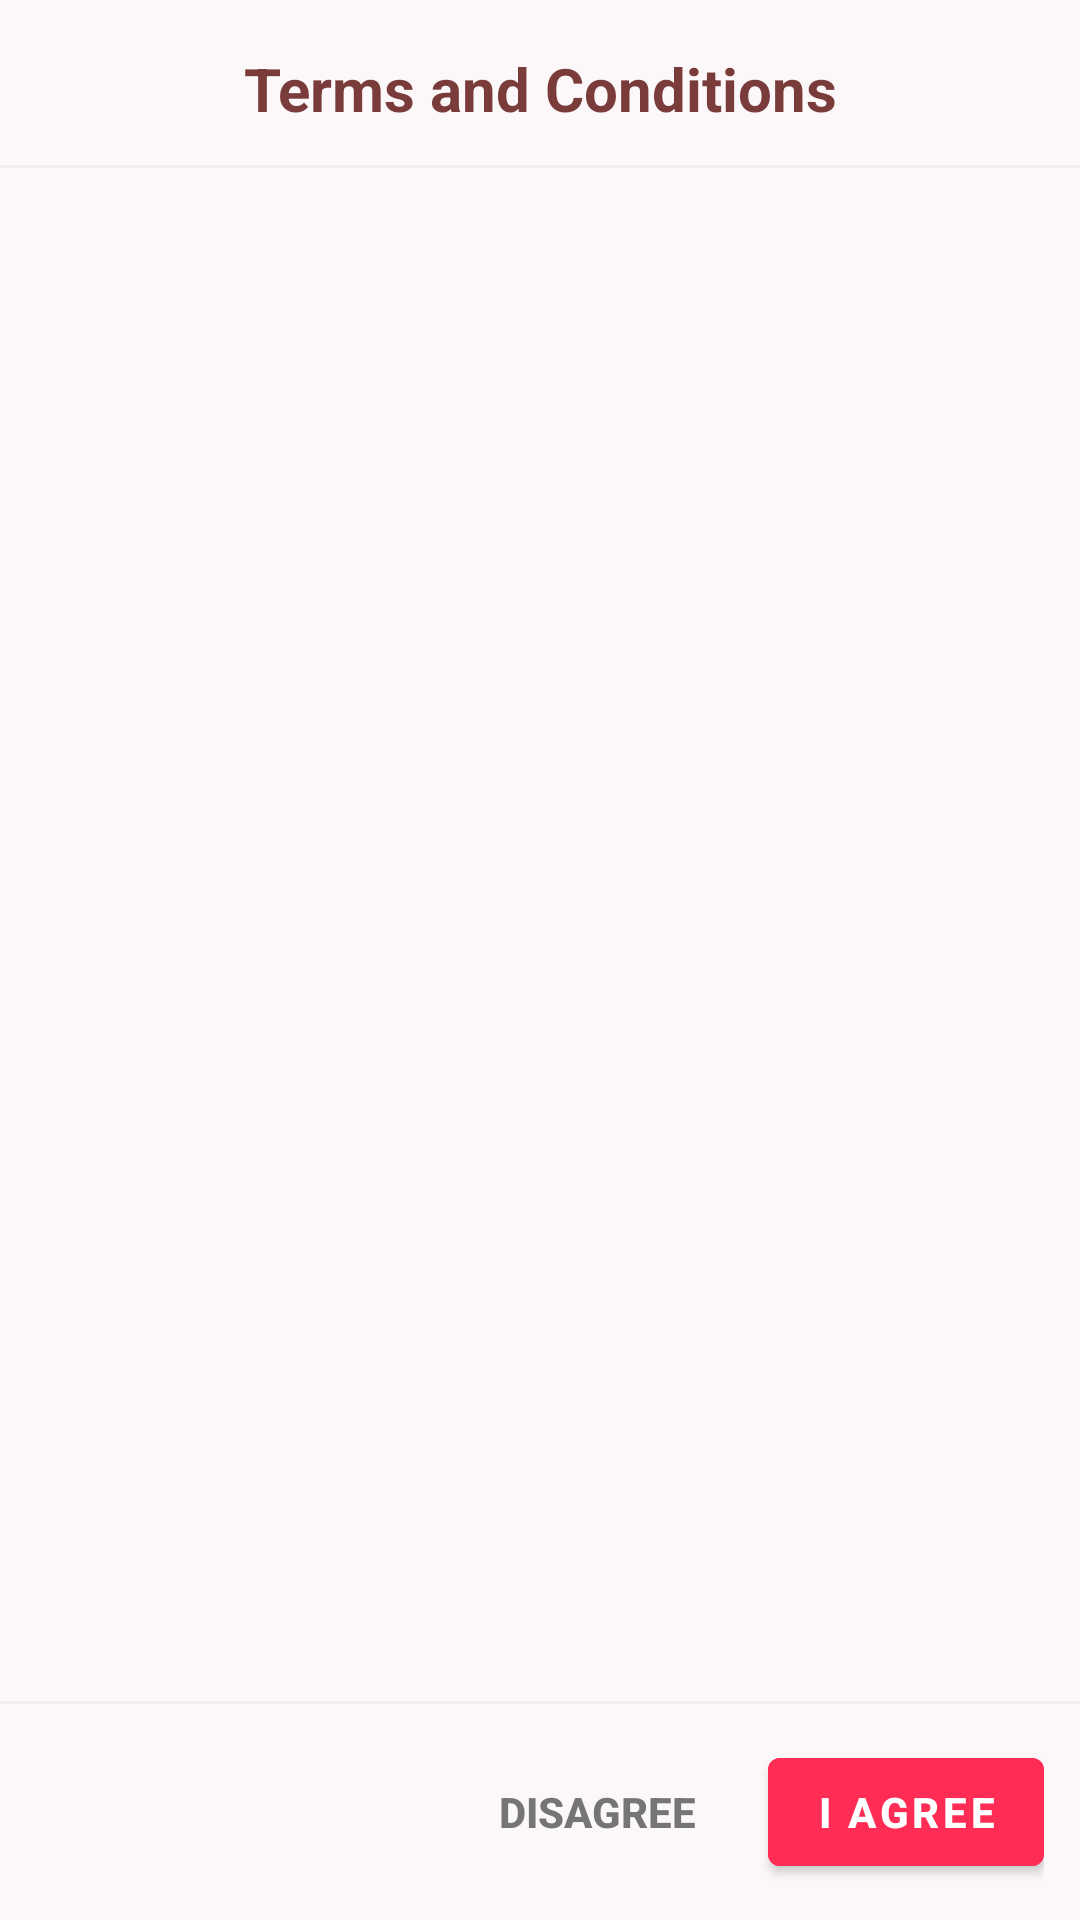

This screen was rendered from an Android layout file. Write that file and the resources it references.
<!-- AndroidManifest.xml: application theme Theme.ShaktiSetu -->
<!-- res/layout/dialog_terms_conditions.xml -->
<?xml version="1.0" encoding="utf-8"?>
<LinearLayout xmlns:android="http://schemas.android.com/apk/res/android"
    android:layout_width="match_parent"
    android:layout_height="match_parent"
    android:orientation="vertical"
    android:background="@color/surface_card"
    android:paddingTop="16dp">
<TextView
        android:id="@+id/tvTitle"
        android:layout_width="match_parent"
        android:layout_height="wrap_content"
        android:text="Terms and Conditions"
        android:textSize="20sp"
        android:textStyle="bold"
        android:textColor="@color/text_brand"
        android:gravity="center"
        android:layout_marginBottom="12dp" />
<View
        android:layout_width="match_parent"
        android:layout_height="1dp"
        android:background="@color/text_light_gray"
        android:alpha="0.2"/>
<ScrollView
        android:layout_width="match_parent"
        android:layout_height="0dp"
        android:layout_weight="1"
        android:padding="16dp">

        <TextView
            android:id="@+id/tvTermsContent"
            android:layout_width="match_parent"
            android:layout_height="wrap_content"
            android:textColor="@color/text_primary"
            android:textSize="14sp"
            android:lineSpacingMultiplier="1.5" />
    </ScrollView>
<View
        android:layout_width="match_parent"
        android:layout_height="1dp"
        android:background="@color/text_light_gray"
        android:alpha="0.2"/>
<LinearLayout
        android:layout_width="match_parent"
        android:layout_height="wrap_content"
        android:orientation="horizontal"
        android:gravity="end"
        android:paddingHorizontal="12dp"
        android:paddingVertical="12dp">

        <Button
            android:id="@+id/btnDisagree"
            style="?android:attr/borderlessButtonStyle"
            android:layout_width="wrap_content"
            android:layout_height="wrap_content"
            android:text="Disagree"
            android:textSize="14sp"
            android:textStyle="bold"
            android:textColor="@color/text_secondary"
            android:layout_marginEnd="8dp" />

        <Button
            android:id="@+id/btnAgree"
            android:layout_width="wrap_content"
            android:layout_height="wrap_content"
            android:text="I Agree"
            android:textSize="14sp"
            android:textStyle="bold"
            android:textColor="@color/white"
            android:backgroundTint="@color/text_action" />
    </LinearLayout>

</LinearLayout>
<!-- resources referenced by this layout -->
<resources>
  <color name="surface_card">#FCF8F9</color>
  <color name="text_action">#FF2D55</color>
  <color name="text_brand">#7A3B3B</color>
  <color name="text_light_gray">#CCCCCC</color>
  <color name="text_primary">#1F1F1F</color>
  <color name="text_secondary">#757575</color>
  <color name="white">#FFFFFF</color>
  <style name="Theme.ShaktiSetu" parent="Theme.MaterialComponents.DayNight.NoActionBar">
  
          <item name="colorPrimary">@color/black</item>
          <item name="android:textColorPrimary">@color/text_primary</item>
          <item name="android:textColorSecondary">@color/text_secondary</item>
          <item name="alertDialogTheme">@style/DialogTheme</item>
          <item name="android:statusBarColor">@color/background</item>
          <item name="android:navigationBarColor">@color/background</item>
          <item name="android:windowBackground">@color/background</item>
  
          
          <item name="android:windowActivityTransitions">true</item>
          <item name="android:windowContentTransitions">true</item>
          <item name="android:windowAllowEnterTransitionOverlap">false</item>
          <item name="android:windowAllowReturnTransitionOverlap">false</item>
  
          
          <item name="android:windowLightStatusBar">true</item>
          <item name="android:windowLightNavigationBar">true</item>
  
      </style>
  <color name="black">#000000</color>
  <style name="DialogTheme" parent="Theme.MaterialComponents.DayNight.Dialog.Alert">
          <item name="android:textColorPrimary">@color/text_primary</item>
          <item name="android:textColorSecondary">@color/text_secondary</item>
          <item name="android:windowBackground">@color/surface_card</item>
          <item name="colorAccent">@color/text_action</item>
      </style>
  <color name="background">#F2EDED</color>
</resources>
